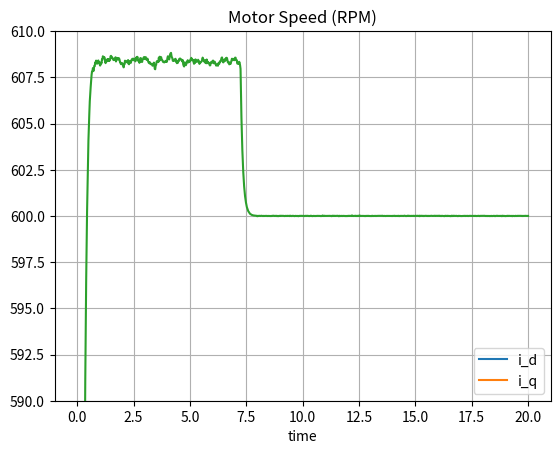

Source code (Python):
#@ SynRM - Sliding Mode Control 
# Q3 Advanced Control Systems
# Group A - 2021 
import math
import numpy as np
import random
from scipy import integrate
import matplotlib.pyplot as plt
# Parameters - Review Bibliography 
Ld = 0.230; # d-axis Inductance
Lq = 0.110; 
TL = 14; # Load Torque
B = 0.0045; # Viscous damping coefficient 
D = 0.5; # % Variation of V (%)
Rs = 2.95;
Jm = 0.01838; 
speed = 6.28*10 # Speed desired
landa = 10
eta = 1
npp = 1;
# Differential System Equation
def nonlinear(t,x):
     return np.array(   [  (1/Ld)*( vd(t)- Rs*x[0]+x[3]*Lq*x[1])  , \
                           (1/Lq)*( vq(t)- Rs*x[1]-x[3]*Ld*x[0])  , \
                           x[3], 
                           (1/Jm)*(   (3*npp*(Ld-Lq)/2)*x[1]*x[2] \
                            -B*(1-D+2*D*random.random())*x[3]-TL) + u(t,x)  ])
# Control functions
def u(t,x):
     return ( -fh(x) + xd2(t) - landa*(x[3] - xd1(t)) - (( F(x)+eta )*sign(s(t,x)))  )
def s(t,x):
    return (    x[3]- xd1(t) + landa*(x[2]- xd(t) ) )
def F(x):
    return (D*B*x[3]/Jm)
def fh(x):
    return (   (1/Jm)*(   (3*npp*(Ld-Lq)/2)*x[1]*x[2]- B*x[3]-TL  )   )  
def sign(a):
    if a<0:
        return -1
    elif a == 0:
        return 0
    else:
        return 1
def vd(t):
    return 20
def vq(t):
    return 20
def xd(t):
    return speed*t
def xd1(t):
    return  speed
def xd2(t):
    return  0

t0, t1 = 0, 20                # start and end
t = np.linspace(0, 20, 1000)  # the points of evaluation of solution
y0 = [0, 0, 0 ,0]                   # initial value
y = np.zeros((len(t), len(y0)))   # array for solution
y[0, :] = y0
us = np.zeros((len(t), 1));
us[0, 0] = 0;
r = integrate.ode(nonlinear).set_integrator("dopri5")  # choice of method
r.set_initial_value(y0, t0)   # initial values
for i in range(1, t.size):
   y[i, :] = r.integrate(t[i]) # get one more value, add it to the array
   us[i,:] = u(t[i],y[i,:])
  # if not r.successful():
    #   raise RuntimeError("Could not integrate")
plt.plot(t, y[:,0])
plt.plot(t, y[:,1])
plt.legend(["i_d", "i_q"], loc ="lower right")

plt.title("Corrientes")
#plt.ylim(-50, 105);
plt.grid(True)
plt.xlabel("time")
plt.show()

plt.plot(t, y[:,3]*60/6.28);
plt.title("Motor Speed (RPM)")
plt.ylim(590, 610);

plt.grid(True)
plt.xlabel("time")
plt.show()
